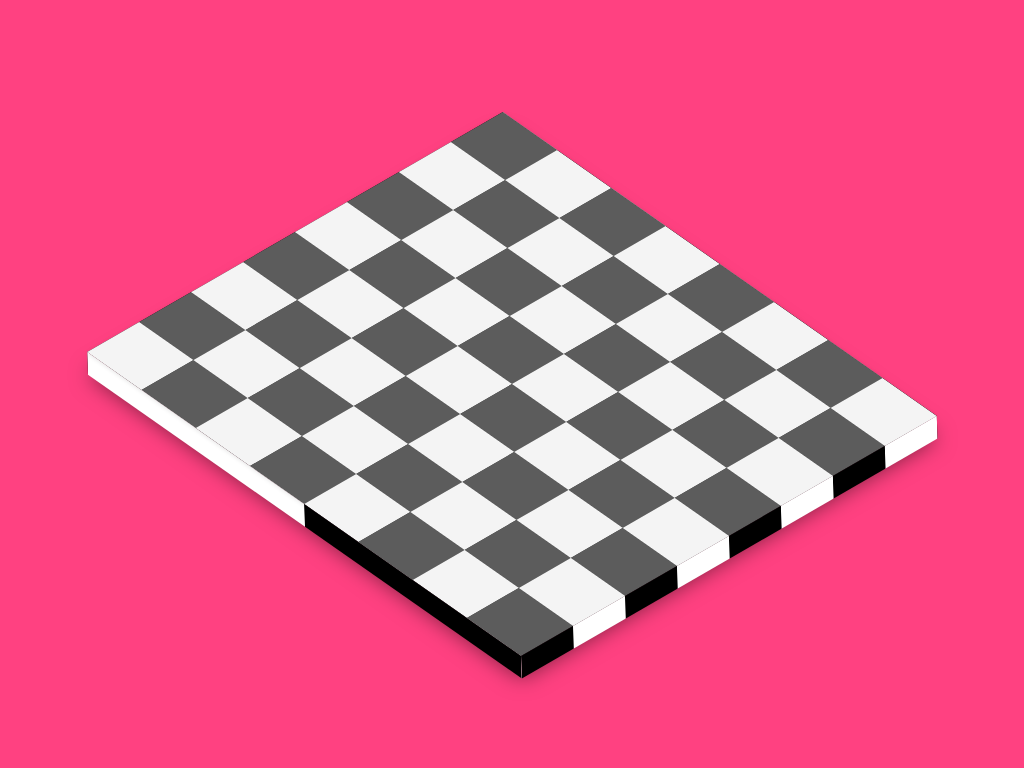

Recreate this image using only HTML and CSS.

<!-- file: index.html -->
<!DOCTYPE html>
<html lang="en">

<head>
    <meta charset="UTF-8">
    <link rel="stylesheet" href="style.css">
    <meta name="viewport" content="width=device-width, initial-scale=1.0">
    <title>Document</title>
</head>

<body>
    <div class="board">
        <span></span>
        <span></span>
        <span></span>
        <span></span>
        <span></span>
        <span></span>
        <span></span>
        <span></span>
        <div class="layer"></div>
    </div>
</body>

</html>

/* file: style.css */
body {
    margin: 0;
    padding: 0;
    background-color: #ff4181;
}

.board {
    position: absolute;
    top: 50%;
    left: 50%;
    transform: translate(-50%, -50%) rotate(-30deg) skewX(25deg);
    width: 480px;
    height: 480px;
    transition: .5s;
    background-color: #000;
    box-shadow: -20px 20px 20px rgba(0, 0, 0, 0.5);
}

.board:hover {
    top: 45%;
    box-shadow: -50px 50px 50px rgba(0, 0, 0, 0.5);
}

.board span {
    width: 480px;
    height: 60px;
    display: block;
}

.board span:nth-child(odd) {
    background: linear-gradient(90deg, #f1f1f1 0%, #f1f1f1 50%, #333 50%, #333 100%);
    background-size: 120px;
}

.board span:nth-child(even) {
    background: linear-gradient(90deg, #333 0%, #333 50%, #f1f1f1 50%, #f1f1f1 100%);
    background-size: 120px;
}

.board::before {
    content: '';
    position: absolute;
    top: 10px;
    left: -20px;
    height: 100%;
    width: 20px;
    background: linear-gradient(180deg, #fff 0%, #fff 50%, #000 50%, #000 100%);
    background-size: 5px;
    transform: rotate(0deg) skewY(-45deg);
}

.board::after {
    content: '';
    position: absolute;
    bottom: -20px;
    left: -10px;
    height: 20px;
    width: 100%;
    background: linear-gradient(90deg, #000 0%, #000 50%, #fff 50%, #fff 100%);
    background-size: 120px;
    transform: rotate(0deg) skewX(-45deg);
}

.layer {
    position: absolute;
    top: 0;
    left: 0;
    width: 100%;
    height: 100%;
    background-color: rgba(255, 255, 255, .2);
    box-shadow: -1px 1px 4px rgba(0, 0, 0, 0.1);
    transition: .5s;
    overflow: hidden;
}

.board:hover .layer {
    transform: translate(40px, -40px);
}

.layer::before {
    content: '';
    position: absolute;
    top: 0;
    left: -70%;
    width: 50%;
    height: 100%;
    background-color: rgba(255, 255, 255, .2);
    transform: skewX(-5deg);
    transition: .5s;
    filter: blur(4px);
}

.board:hover .layer::before {
    left: 120%;
}
